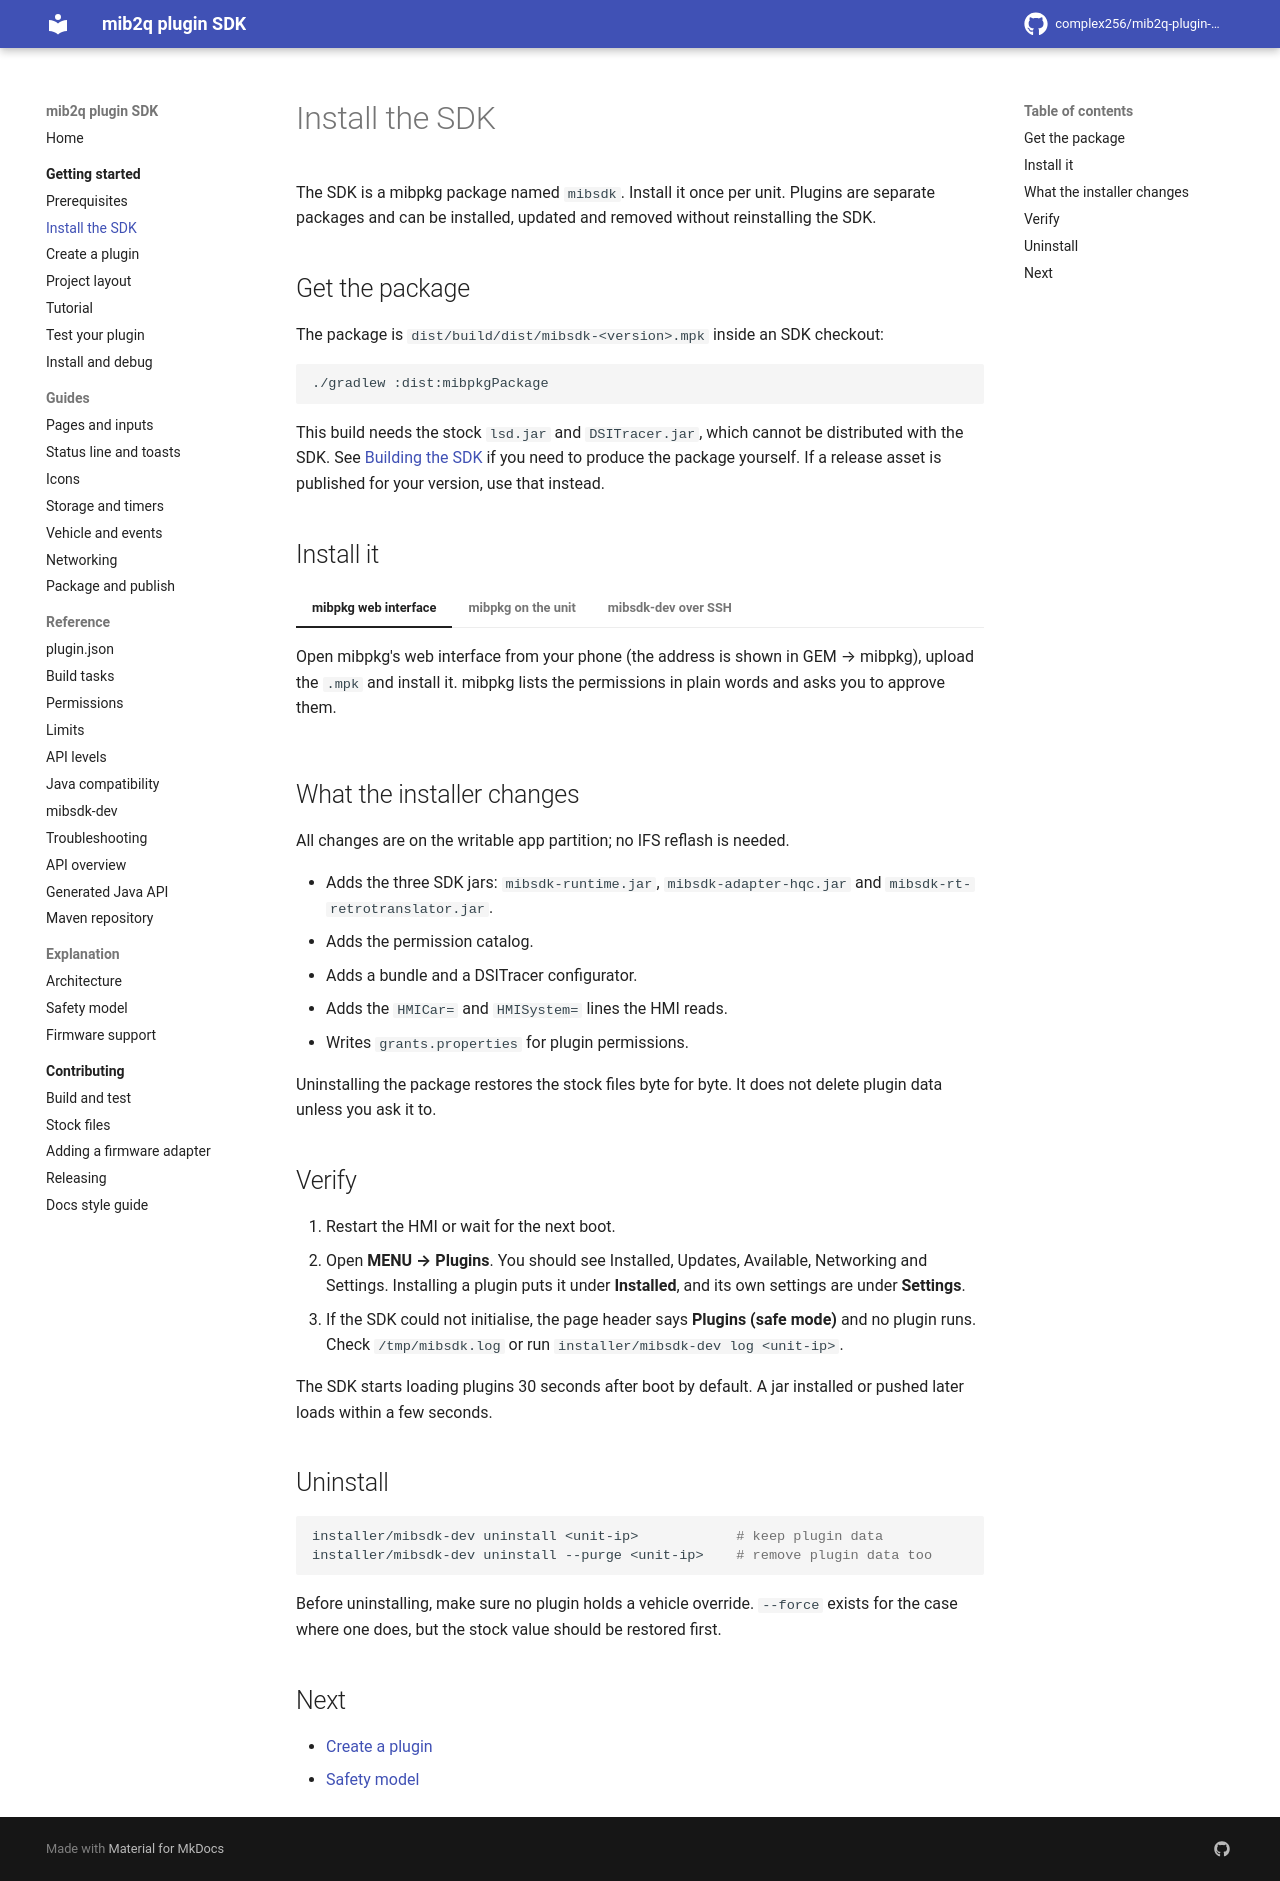

repository: complex256/mib2q-plugin-sdk · page: getting-started/install-sdk/index.html · generator: mkdocs

# Install the SDK

The SDK is a mibpkg package named `mibsdk`. Install it once per unit. Plugins are separate packages and
can be installed, updated and removed without reinstalling the SDK.

## Get the package

The package is `dist/build/dist/mibsdk-<version>.mpk` inside an SDK checkout:

```sh
./gradlew :dist:mibpkgPackage
```

This build needs the stock `lsd.jar` and `DSITracer.jar`, which cannot be distributed with the SDK. See
[Building the SDK](../contributing/build-and-test.md) if you need to produce the package yourself. If a
release asset is published for your version, use that instead.

## Install it

=== "mibpkg web interface"

    Open mibpkg's web interface from your phone (the address is shown in GEM → mibpkg), upload the
    `.mpk` and install it. mibpkg lists the permissions in plain words and asks you to approve them.

=== "mibpkg on the unit"

    ```sh
    mibpkg install-file mibsdk <upload-id> - --approve=...
    ```

    `mibpkg` exits with status **3** and lists the permissions until you re-run it with the approval.
    The exact upload flow is described in the mibpkg README.

=== "mibsdk-dev over SSH"

    ```sh
    installer/mibsdk-dev install <unit-ip>
    ```

    `mibsdk-dev` uploads `dist/build/dist/mibsdk-*.mpk`, runs mibpkg and passes its exit status
    through. Use `MIBSDK_HOST` instead of the last argument if you prefer.

## What the installer changes

All changes are on the writable app partition; no IFS reflash is needed.

- Adds the three SDK jars: `mibsdk-runtime.jar`, `mibsdk-adapter-hqc.jar` and
  `mibsdk-rt-retrotranslator.jar`.
- Adds the permission catalog.
- Adds a bundle and a DSITracer configurator.
- Adds the `HMICar=` and `HMISystem=` lines the HMI reads.
- Writes `grants.properties` for plugin permissions.

Uninstalling the package restores the stock files byte for byte. It does not delete plugin data unless
you ask it to.

## Verify

1. Restart the HMI or wait for the next boot.
2. Open **MENU → Plugins**. You should see Installed, Updates, Available, Networking and Settings. Installing a plugin puts it under **Installed**, and its own settings are under **Settings**.
3. If the SDK could not initialise, the page header says **Plugins (safe mode)** and no plugin runs.
   Check `/tmp/mibsdk.log` or run `installer/mibsdk-dev log <unit-ip>`.

The SDK starts loading plugins 30 seconds after boot by default. A jar installed or pushed later loads
within a few seconds.

## Uninstall

```sh
installer/mibsdk-dev uninstall <unit-ip>            # keep plugin data
installer/mibsdk-dev uninstall --purge <unit-ip>    # remove plugin data too
```

Before uninstalling, make sure no plugin holds a vehicle override. `--force` exists for the case where
one does, but the stock value should be restored first.

## Next

- [Create a plugin](create-a-plugin.md)
- [Safety model](../explanation/safety-model.md)
